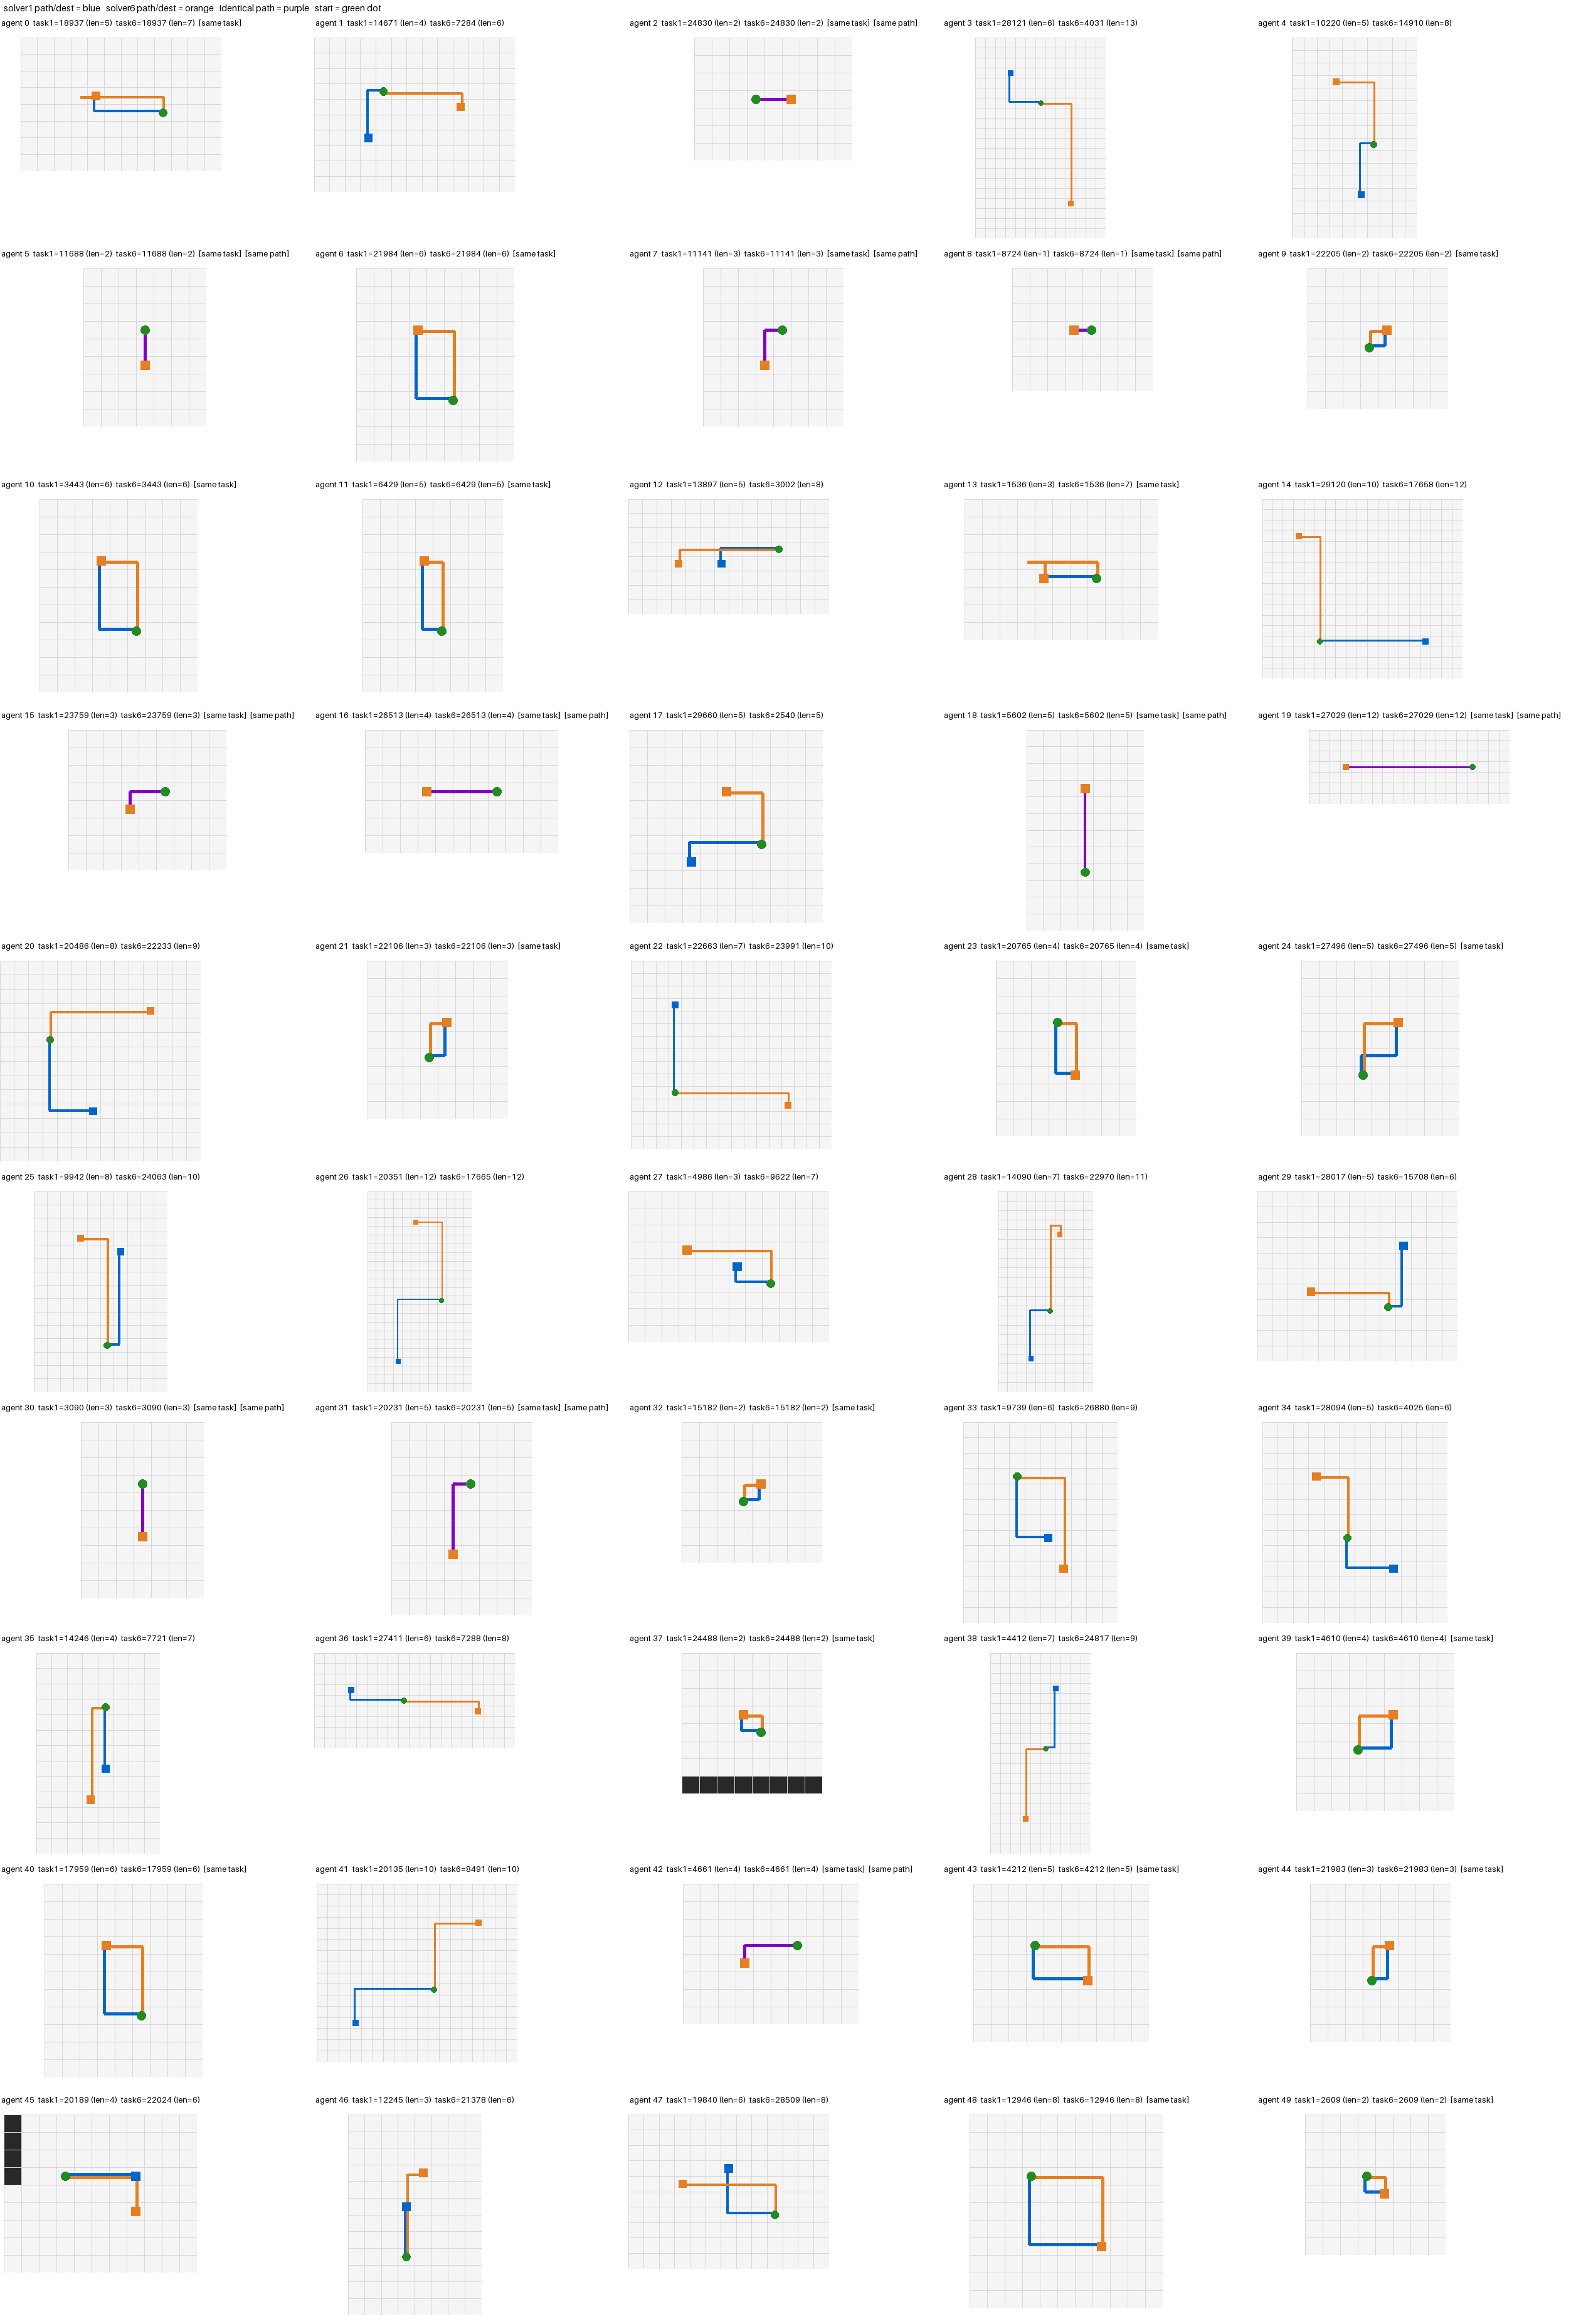

The data file committed next to this chart (first rows):
solver, agent_id, task_id, step, loc, row, col
solver1, 0, 18937, 0, 2429077, 1349, 877
solver1, 0, 18937, 1, 2429076, 1349, 876
solver1, 0, 18937, 2, 2429075, 1349, 875
solver1, 0, 18937, 3, 2429074, 1349, 874
solver1, 0, 18937, 4, 2429073, 1349, 873
solver1, 0, 18937, 5, 2427273, 1348, 873
solver1, 1, 14671, 0, 2877044, 1598, 644
solver1, 1, 14671, 1, 2877043, 1598, 643
solver1, 1, 14671, 2, 2878843, 1599, 643
solver1, 1, 14671, 3, 2880643, 1600, 643
solver1, 1, 14671, 4, 2882443, 1601, 643
solver1, 2, 24830, 0, 1040995, 578, 595
solver1, 2, 24830, 1, 1040996, 578, 596
solver1, 2, 24830, 2, 1040997, 578, 597
solver1, 3, 28121, 0, 720376, 400, 376
solver1, 3, 28121, 1, 720375, 400, 375
solver1, 3, 28121, 2, 720374, 400, 374
solver1, 3, 28121, 3, 720373, 400, 373
solver1, 3, 28121, 4, 718573, 399, 373
solver1, 3, 28121, 5, 716773, 398, 373
solver1, 3, 28121, 6, 714973, 397, 373
solver1, 4, 10220, 0, 2213327, 1229, 1127
solver1, 4, 10220, 1, 2213326, 1229, 1126
solver1, 4, 10220, 2, 2215126, 1230, 1126
solver1, 4, 10220, 3, 2216926, 1231, 1126
solver1, 4, 10220, 4, 2218726, 1232, 1126
solver1, 4, 10220, 5, 2220526, 1233, 1126
solver1, 5, 11688, 0, 2167485, 1204, 285
solver1, 5, 11688, 1, 2169285, 1205, 285
solver1, 5, 11688, 2, 2171085, 1206, 285
solver1, 6, 21984, 0, 3044526, 1691, 726
solver1, 6, 21984, 1, 3044525, 1691, 725
solver1, 6, 21984, 2, 3044524, 1691, 724
solver1, 6, 21984, 3, 3042724, 1690, 724
solver1, 6, 21984, 4, 3040924, 1689, 724
solver1, 6, 21984, 5, 3039124, 1688, 724
solver1, 6, 21984, 6, 3037324, 1687, 724
solver1, 7, 11141, 0, 399917, 222, 317
solver1, 7, 11141, 1, 399916, 222, 316
solver1, 7, 11141, 2, 401716, 223, 316
solver1, 7, 11141, 3, 403516, 224, 316
solver1, 8, 8724, 0, 2335763, 1297, 1163
solver1, 8, 8724, 1, 2335762, 1297, 1162
solver1, 9, 22205, 0, 2146572, 1192, 972
solver1, 9, 22205, 1, 2146573, 1192, 973
solver1, 9, 22205, 2, 2144773, 1191, 973
solver1, 10, 3443, 0, 2056709, 1142, 1109
solver1, 10, 3443, 1, 2056708, 1142, 1108
solver1, 10, 3443, 2, 2056707, 1142, 1107
solver1, 10, 3443, 3, 2054907, 1141, 1107
solver1, 10, 3443, 4, 2053107, 1140, 1107
solver1, 10, 3443, 5, 2051307, 1139, 1107
solver1, 10, 3443, 6, 2049507, 1138, 1107
solver1, 11, 6429, 0, 2270566, 1261, 766
solver1, 11, 6429, 1, 2270565, 1261, 765
solver1, 11, 6429, 2, 2268765, 1260, 765
solver1, 11, 6429, 3, 2266965, 1259, 765
solver1, 11, 6429, 4, 2265165, 1258, 765
solver1, 11, 6429, 5, 2263365, 1257, 765
solver1, 12, 13897, 0, 1448643, 804, 1443
... 598 more rows
